Run: headless pygame with SDL's dummy video driver; simulated clock (each Clock.tick advances the game by its frame time, no real sleeping); random seed 0; keys injected as events and as key.get_pressed() state; mouse plan: one left click at the window centre at the start of phase 2, then a move to the lower-right quarter at the start of phase 3.
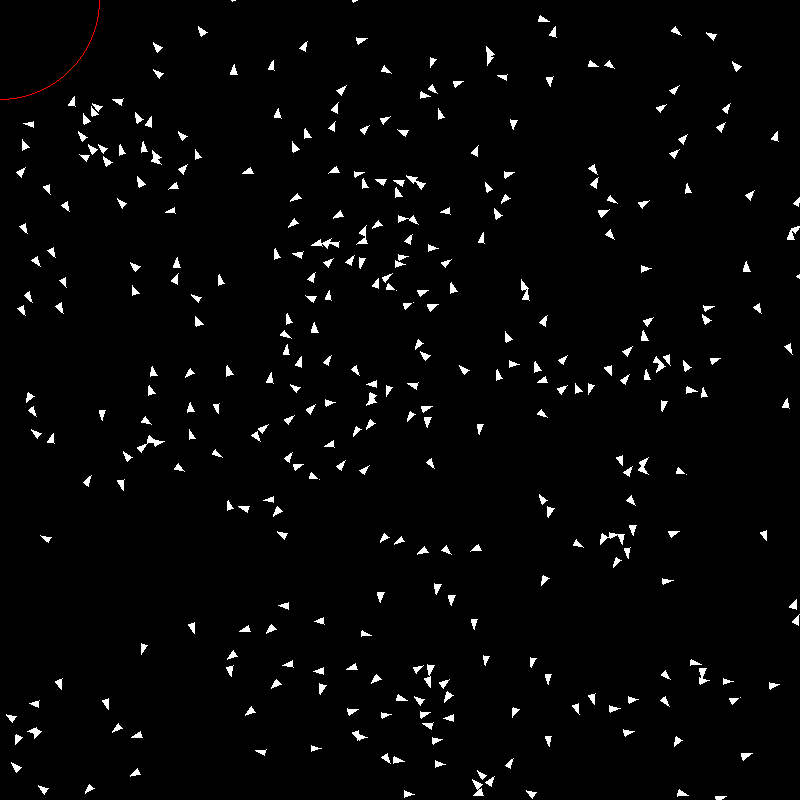
Frame 1 of 4 · flips 1–60 · no input
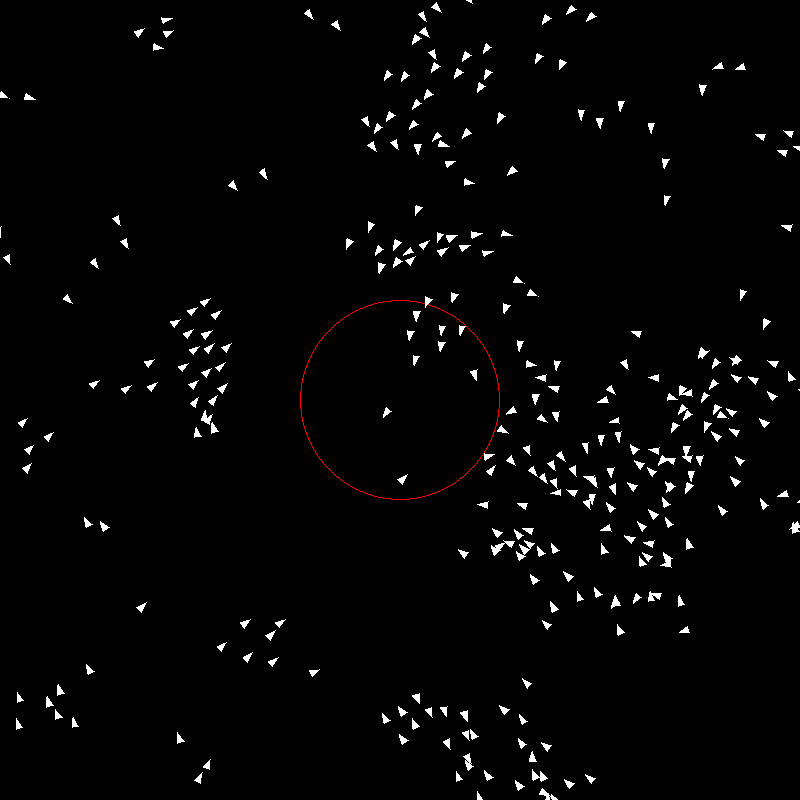
Frame 2 of 4 · flips 61–180 · clicked the window centre · tapped SPACE, RETURN · held RIGHT (→), D
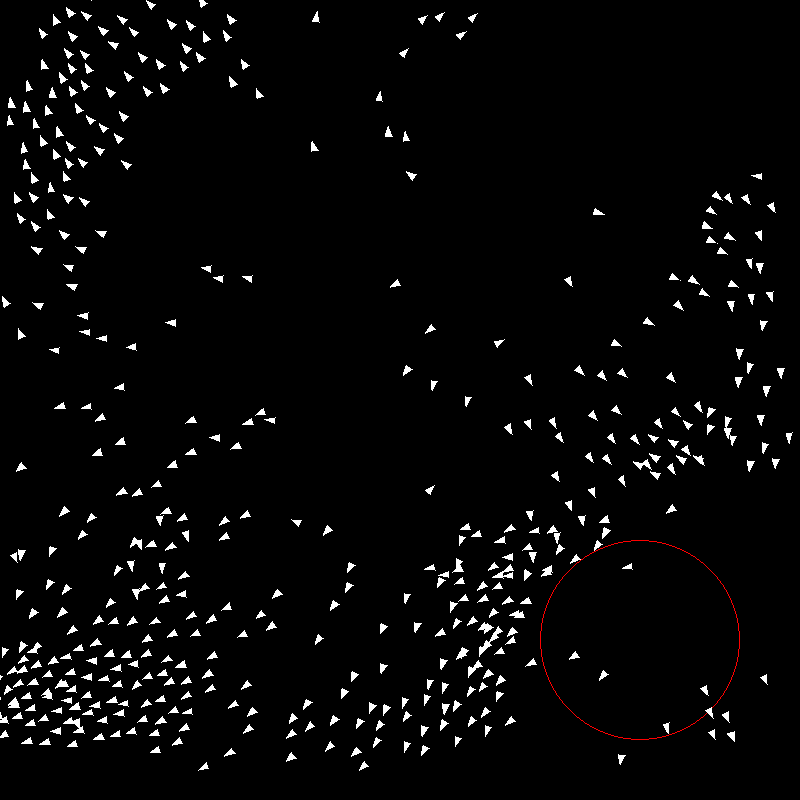
Frame 3 of 4 · flips 181–300 · moved the mouse to the lower-right quarter · held DOWN (↓), S
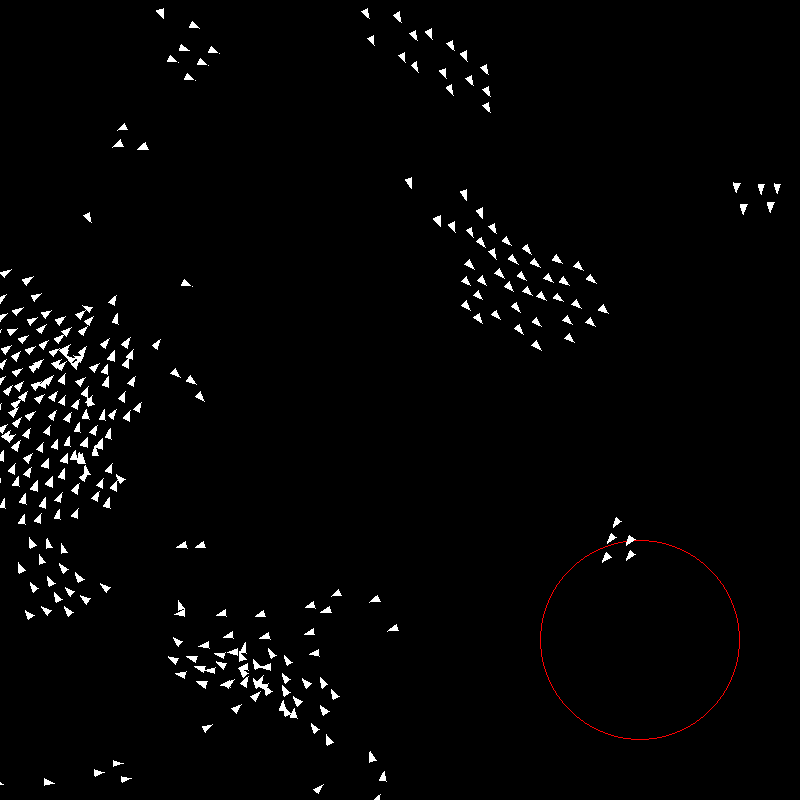
Frame 4 of 4 · flips 301–420 · held LEFT (←), A, UP (↑), W

The pygame program that drew these frames:

import pygame
import math
import random
import pygame
import sys

AGENT_LENGTH = 10
MARGIN = 100
window_width = 800
window_height = 800
turn_factor = 0.2 # for edge avoidance
avoidance_factor = 0.05 # for avoiding collisions
match_factor = 0.05 # for matching heading/velocities
cohesion_factor = 0.0008 # For steering torwards center of mass
mouse_bias = 0.005
num_agents = 500
dt = 1
v = 10
min_speed = 5
max_speed = 20
# radius to be influenced by other nearby agents
protected_range = 15
visual_range = 60
mouse_range = 100
class agent:
    def __init__(self, x, y, heading, v):
        self.x = x;
        self.y = y;
        self.theta = heading;
        self.vx = v*math.cos(self.theta);
        self.vy = v*math.sin(self.theta);
def step(agents, dt, m_x, m_y):
    delta_vx = [0.0 for _ in agents]
    delta_vy = [0.0 for _ in agents]
    for i, a in enumerate(agents):
        # collision avoidance + centering + velocity matching
        total_avoid_dx = 0
        total_avoid_dy = 0 
        total_vx = 0
        total_vy = 0
        total_x = 0
        total_y = 0
        num_in_range = 0
        for b in agents:
            dx = a.x-b.x
            dy = a.y-b.y
            d = dx**2 + dy**2
            if (d < visual_range**2 and b is not a):
                num_in_range += 1
                total_vx += b.vx
                total_vy += b.vy
                total_x += b.x
                total_y += b.y
                if (d < protected_range**2):
                    total_avoid_dx += dx
                    total_avoid_dy += dy
        delta_vx[i] += avoidance_factor * total_avoid_dx
        delta_vy[i] += avoidance_factor * total_avoid_dy
        if (num_in_range > 0):
            delta_vx[i] += ((total_vx/num_in_range) - a.vx) * match_factor + ((total_x/num_in_range) - a.x)*cohesion_factor
            delta_vy[i] += ((total_vy/num_in_range) - a.vy) * match_factor + ((total_y/num_in_range) - a.y)*cohesion_factor
        # Bias torwards user mouse
        m_dx = (m_x-a.x)
        m_dy = (m_y-a.y)
        d_mouse = m_dx**2 + m_dy**2
        if (d_mouse < mouse_range**2):
            # d_norm = math.sqrt(d_mouse) / mouse_range
            # weight = 4 * d_norm * (1 - d_norm)
            delta_vx[i] -= mouse_bias * m_dx
            delta_vy[i] -= mouse_bias * m_dy
        # Edge avoidance
        if (a.x < MARGIN):
            delta_vx[i] += turn_factor
        if (a.x > window_width - MARGIN):
            delta_vx[i] -= turn_factor
        if (a.y < MARGIN):
            delta_vy[i] += turn_factor
        if (a.y > window_height - MARGIN):
            delta_vy[i] -= turn_factor
    for i, a in enumerate(agents):
        a.vx += delta_vx[i]
        a.vy += delta_vy[i]
        speed = a.vx**2 + a.vy**2
        if (speed < min_speed**2):
            a.vx = (a.vx / math.sqrt(speed)) * min_speed
            a.vy = (a.vy / math.sqrt(speed)) * min_speed
        if (speed > max_speed**2):
            a.vx = (a.vx / math.sqrt(speed)) * max_speed
            a.vy = (a.vy / math.sqrt(speed)) * max_speed
        a.theta = math.atan2(a.vy, a.vx)
        a.x += a.vx * dt
        a.y += a.vy * dt

def main():
    agents = [ agent(random.randrange(0, window_width), random.randrange(0, window_height), random.random()*2*math.pi, v) for i in range(num_agents)]

    pygame.init()
    screen = pygame.display.set_mode((window_width, window_height))
    pygame.display.set_caption("boids")

    # Main loop
    running = True
    clock = pygame.time.Clock()
    while running:
        clock.tick(60)
        mouse_x, mouse_y = pygame.mouse.get_pos()
        for event in pygame.event.get():
            if event.type == pygame.QUIT:
                running = False

        # Fill the screen with a color (RGB)
        screen.fill((0, 0, 0))
        step(agents, dt, mouse_x, mouse_y)
        pygame.draw.circle(screen, (255, 0, 0), (mouse_x, mouse_y), mouse_range, 1)
        for a in agents:
            # first point drawn in direction of heading
            pygame.draw.polygon(screen, (255, 255,255), [(a.x+AGENT_LENGTH*math.cos(a.theta), a.y+AGENT_LENGTH*math.sin(a.theta)), 
                                                         (a.x-AGENT_LENGTH/3*math.sin(a.theta), a.y+AGENT_LENGTH/3*math.cos(a.theta)), 
                                                         (a.x+AGENT_LENGTH/3*math.sin(a.theta), a.y-AGENT_LENGTH/3*math.cos(a.theta))])
            # pygame.draw.circle(screen, (255, 0, 0), (a.x, a.y), protected_range, 1)
            # pygame.draw.circle(screen, (0, 255, 0), (a.x, a.y), visual_range, 1)
        # Update the display
        pygame.display.flip()

    # Clean up
    pygame.quit()
    sys.exit()
main()
